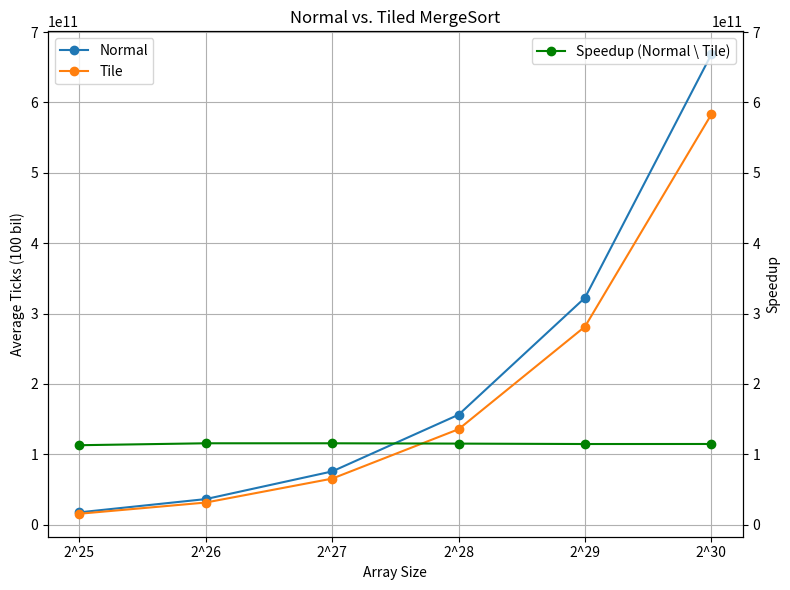

Reproduce this figure in Python.
import matplotlib.pyplot as plt
import numpy as np

# Define the two datasets as lists of strings
dataset1 = [
    "17516444295 17459652609 17488819614 17523030140 17437698477",
    "36246409801 36238644820 36316405664 36339011349 36489455289",
    "75529732929 75467489699 75696597578 75777383951 75735737038",
    "156157685607 156433536913 156181124561 156213936872 156072957943",
    "323034861506 322342587056 322672753907 322204990327 321966205194",
    "668139308900 668512886541 668729968449 668684178904 668008001174"
]

dataset2 = [
    "15490965718 15507797683 15439778284 15538105237 15468747256",
    "31484638727 31449683892 31353787119 31424579134 31369350450",
    "65448746177 65283144945 65724916793 65315312562 65304274136",
    "135679030102 135795145770 135612939882 135429887029 135620156871",
    "282336883143 281318906428 281316496510 281223890307 280823483084",
    "582778018820 582959920564 582609200442 583766534358 583272193301",
]

def calculate_averages(dataset):
    averages = []
    for line in dataset:
        numbers = list(map(int, line.split()))
        averages.append(sum(numbers) / len(numbers))
    return averages

# Compute averages
averages1 = calculate_averages(dataset1)
averages2 = calculate_averages(dataset2)

# Compute speedup
speedup = [(a1 / a2) *1e11 for a1, a2 in zip(averages1, averages2)]

# Array sizes and labels
array_sizes = [2**25, 2**26, 2**27, 2**28, 2**29, 2**30]
x_labels = ['2^25', '2^26', '2^27', '2^28', '2^29', '2^30']

# Create a figure with one subplot
fig, ax = plt.subplots(figsize=(8, 6))

# Plot the median ticks for Dynamic and Static
ax.plot(x_labels, averages1, label="Normal", marker="o")
ax.plot(x_labels, averages2, label="Tile", marker="o")

# Plot the speedup on the same graph, using a secondary axis
ax2 = ax.twinx()  # Create a second y-axis
ax2.plot(x_labels, speedup, label="Speedup (Normal \ Tile)", marker="o", color="green")



# Set titles and labels
ax.set_title("Normal vs. Tiled MergeSort")
ax.set_xlabel("Array Size")
ax.set_ylabel("Average Ticks (100 bil)")
ax2.set_ylabel("Speedup")

# Set the range of the second y-axis to match the range of the first one
ax2.set_ylim(ax.get_ylim())

# Add legends
ax.legend(loc="upper left")
ax2.legend(loc="upper right")

# Add grid lines for clarity
ax.grid(True)

# Show and save the plot
plt.tight_layout()
plt.savefig("graph_with_overlayed_speedup.png")
# plt.show()
